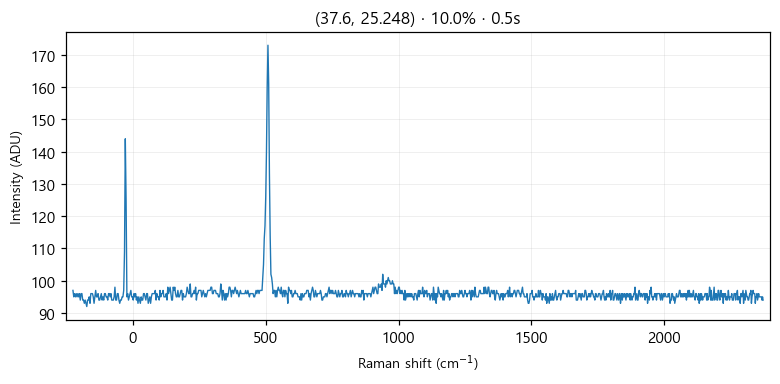

The table this chart was drawn from, first rows:
# laser_power_pct, 10.0
# exposure_time, 0.5
# laser_nm, 532
# mode, single
pixel_index, raman_shift_cm-1, wavelength_nm, intensity
0, -226.4, 525.7, 97.0
1, -223.3, 525.8, 95.0
2, -220.2, 525.9, 96.0
3, -217.2, 525.9, 95.0
4, -214.1, 526, 96.0
5, -211, 526.1, 95.0
6, -208, 526.2, 96.0
7, -204.9, 526.3, 95.0
8, -201.8, 526.4, 96.0
9, -198.8, 526.5, 94.0
10, -195.7, 526.5, 96.0
11, -192.7, 526.6, 96.0
12, -189.6, 526.7, 94.0
13, -186.5, 526.8, 94.0
14, -183.5, 526.9, 93.0
15, -180.4, 527, 94.0
16, -177.4, 527, 93.0
17, -174.3, 527.1, 92.0
18, -171.3, 527.2, 94.0
19, -168.2, 527.3, 94.0
20, -165.2, 527.4, 95.0
21, -162.1, 527.5, 93.0
22, -159.1, 527.6, 96.0
23, -156, 527.6, 96.0
24, -153, 527.7, 96.0
25, -150, 527.8, 95.0
26, -146.9, 527.9, 93.0
27, -143.9, 528, 95.0
28, -140.8, 528.1, 97.0
29, -137.8, 528.1, 95.0
30, -134.8, 528.2, 95.0
31, -131.7, 528.3, 96.0
32, -128.7, 528.4, 94.0
33, -125.7, 528.5, 94.0
34, -122.6, 528.6, 95.0
35, -119.6, 528.7, 96.0
36, -116.6, 528.7, 94.0
37, -113.5, 528.8, 95.0
38, -110.5, 528.9, 94.0
39, -107.5, 529, 96.0
40, -104.5, 529.1, 96.0
41, -101.4, 529.2, 95.0
42, -98.41, 529.3, 95.0
43, -95.39, 529.3, 94.0
44, -92.36, 529.4, 96.0
45, -89.35, 529.5, 96.0
46, -86.33, 529.6, 95.0
47, -83.31, 529.7, 96.0
48, -80.3, 529.8, 94.0
49, -77.28, 529.8, 94.0
50, -74.27, 529.9, 94.0
51, -71.26, 530, 95.0
52, -68.25, 530.1, 98.0
53, -65.24, 530.2, 94.0
54, -62.23, 530.3, 94.0
55, -59.22, 530.4, 96.0
... 968 more rows
